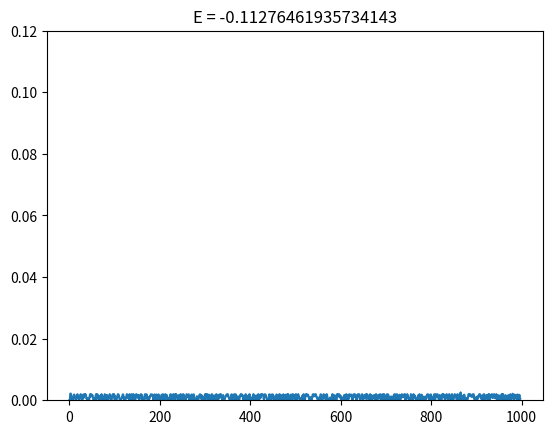
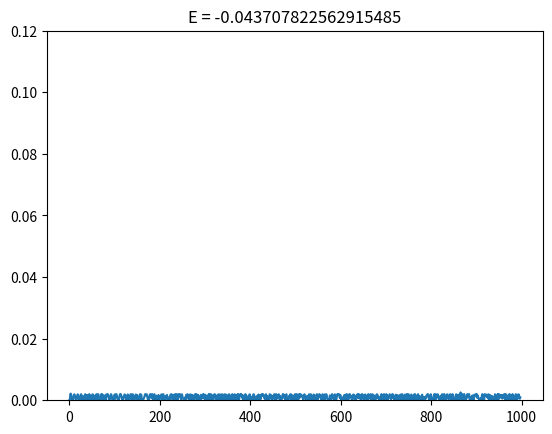
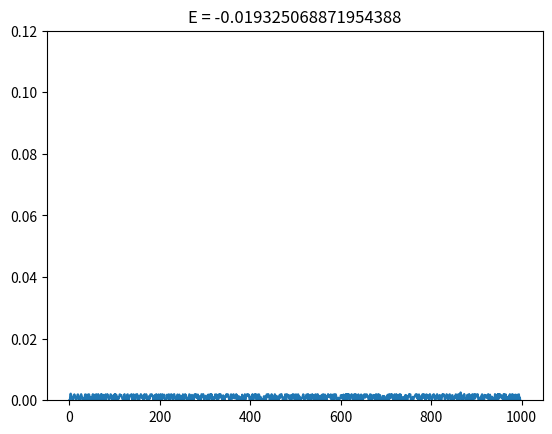
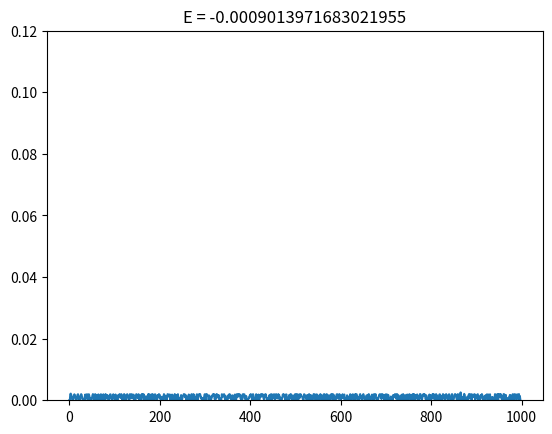

Reproduce these figures in Python, in order.
import numpy as np
from numpy.linalg import eig
import matplotlib.pyplot as plt

N_nodes = 50
max_radius = 150

def hulthen_discrete(r, delta, orbital, currH):
    t1 = -(delta * np.exp(-delta * r * currH))/(1- np.exp(-delta * r * currH))
    t2 = (orbital * (orbital + 1))/2
    t3 = delta / (1 - np.exp(-delta * r * currH))
    t4 = np.exp(-delta * r * currH)
    return t1 #+ (t2*(t3**2)*t4) # omitting extra terms, using pure Hulthen potential

def hulthen_array(width = N_nodes, size = max_radius, orbital = 1, delta = 0.025):
    true_size = width - 2
    h = size / width
    offDiags = np.full(shape = true_size - 1, fill_value = -1/(2 * h**2)) # off-diagonal entries
    offDiagA = np.diag(offDiags, 1) + np.diag(offDiags, -1)

    diags = np.zeros(true_size)
    for i in range(len(diags)):
        true_index = i + 1
        diags[i] = (1/(h**2)) + (orbital * (orbital + 1))/(2 * (true_index * h)**2) + hulthen_discrete(true_index, delta, orbital, h)
    diagA = np.diag(diags)
    A = offDiagA + diagA
    return A

### Plot of Hulthen Potential: ###
# plt.plot(np.linspace(1, 200, 10000), \
#          hulthen_discrete(np.linspace(1, 200, 10000), 0.025, 1, currH = 1))
# plt.xscale('log')
# plt.show()

# Eigenenergies for l = 1 (p shell) electrons
arr = hulthen_array(width = 1000, size = 40, orbital = 1, delta = 0.025)
e, w = eig(arr)
# ordering = e.argsort() # order of indices to sort the values
# w = w[e.argsort()]
# e.sort()

# sorted_e, sorted_w = zip(*sorted(zip(e, w)))
# print('Eigenenergies of p orbital: ' + str(e))
for i in range(len(w)):
    if e[i] < 0:
        plt.plot(w[i]**2)
        plt.ylim(0, .12)
        plt.title('E = ' + str(e[i]))
        plt.show()
